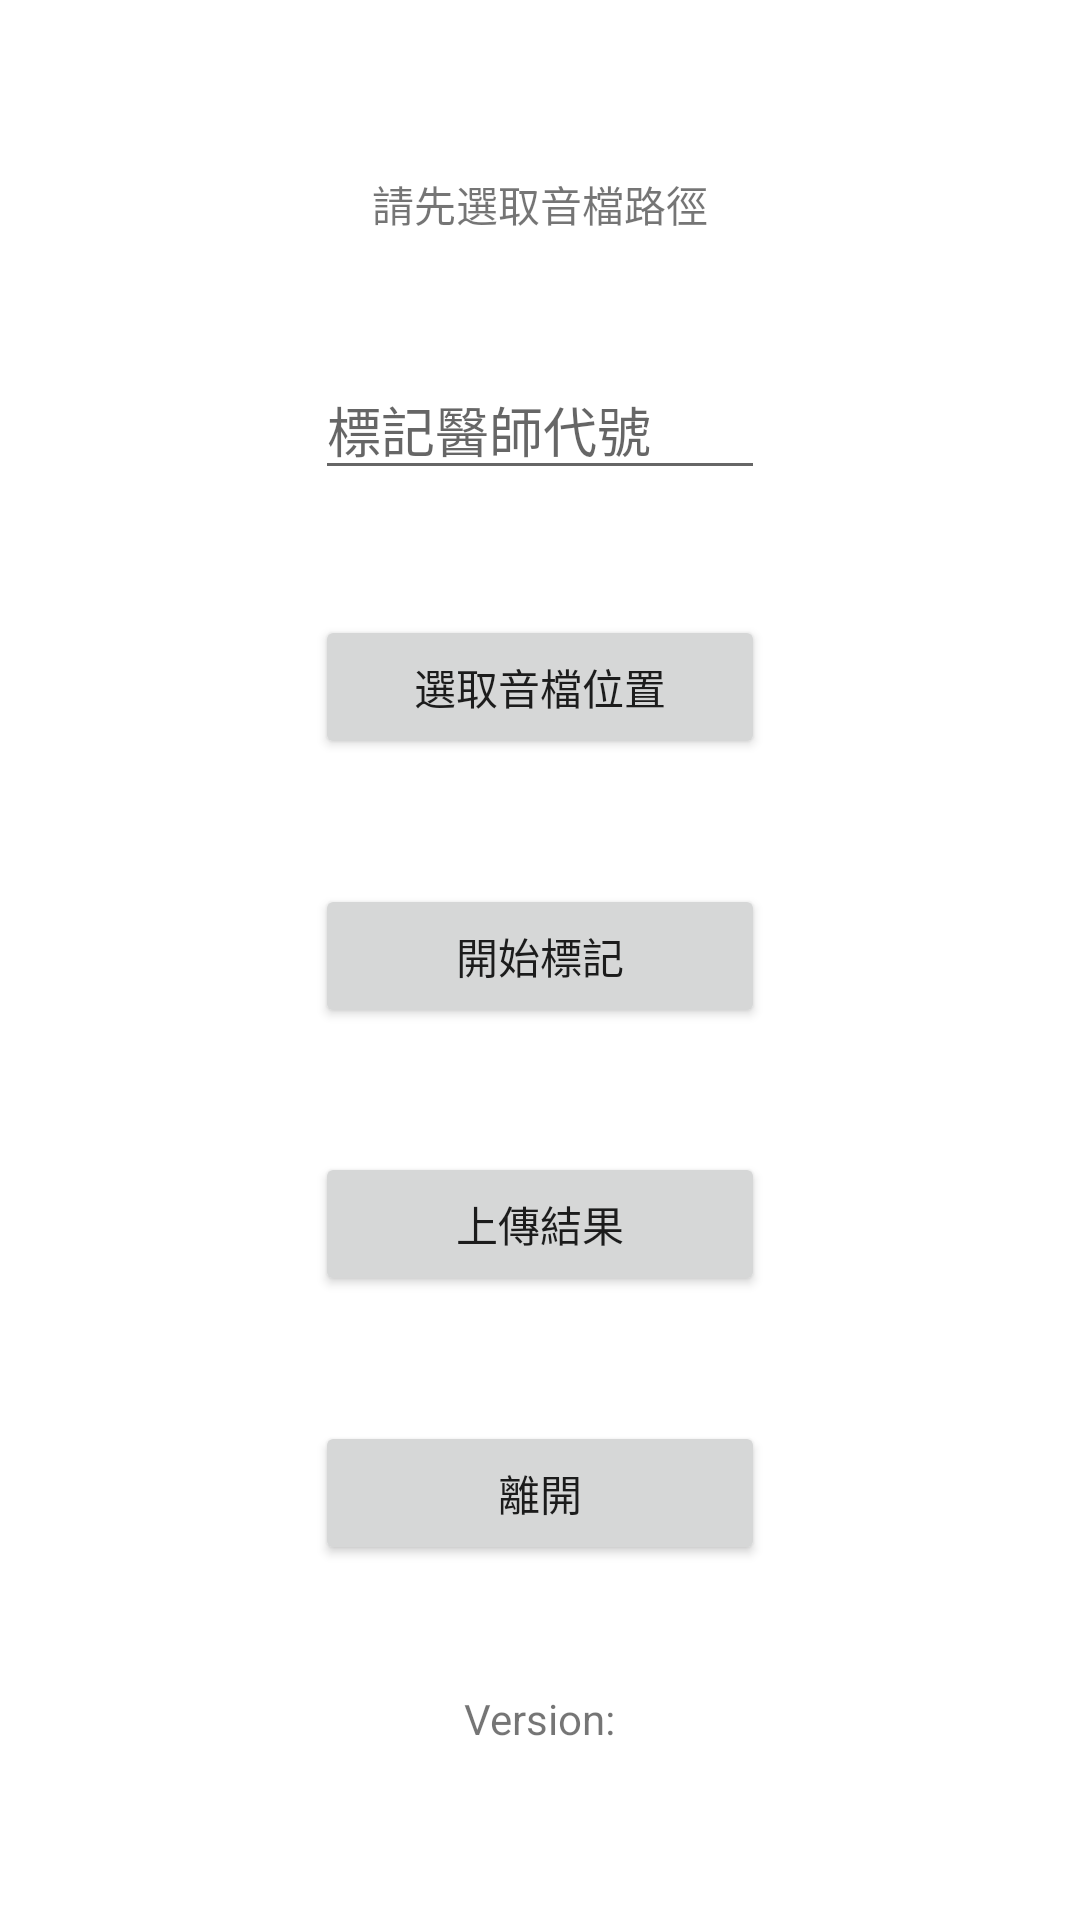

Write the Android layout XML for this screen, with the resource values it uses.
<!-- AndroidManifest.xml: application theme Theme.Lable_2 -->
<!-- res/layout/activity_main.xml -->
<?xml version="1.0" encoding="utf-8"?>

<androidx.constraintlayout.widget.ConstraintLayout xmlns:android="http://schemas.android.com/apk/res/android"
    xmlns:app="http://schemas.android.com/apk/res-auto"
    android:layout_width="match_parent"
    android:layout_height="match_parent"
    android:paddingLeft="16dp"
    android:paddingTop="16dp"
    android:paddingRight="16dp"
    android:paddingBottom="16dp">


    <TextView
        android:id="@+id/textAPPVersion"
        android:layout_width="wrap_content"
        android:layout_height="wrap_content"
        android:text="@string/version"
        app:layout_constraintBottom_toBottomOf="parent"
        app:layout_constraintEnd_toEndOf="parent"
        app:layout_constraintStart_toStartOf="parent"
        app:layout_constraintTop_toBottomOf="@+id/buttonExit" />

    <TextView
        android:id="@+id/textPath"
        android:layout_width="wrap_content"
        android:layout_height="wrap_content"
        android:text="@string/activateMainWoring"
        app:layout_constraintBottom_toTopOf="@+id/userName"
        app:layout_constraintEnd_toEndOf="@+id/userName"
        app:layout_constraintStart_toStartOf="@+id/userName"
        app:layout_constraintTop_toTopOf="parent" />


    <EditText
        android:id="@+id/userName"
        android:layout_width="150dp"
        android:layout_height="wrap_content"
        android:hint="@string/userCode"
        android:maxLines="1"
        app:layout_constraintBottom_toTopOf="@+id/buttonOpen"
        app:layout_constraintEnd_toEndOf="@+id/buttonOpen"
        app:layout_constraintStart_toStartOf="@+id/buttonOpen"
        app:layout_constraintTop_toBottomOf="@+id/textPath"
        android:inputType="textPersonName"
        android:importantForAutofill="no" />

    <Button
        android:id="@+id/buttonOpen"
        android:layout_width="150dp"
        android:layout_height="wrap_content"
        android:text="@string/choFilePath"
        app:layout_constraintBottom_toTopOf="@+id/buttonLabel"
        app:layout_constraintEnd_toEndOf="@+id/buttonLabel"
        app:layout_constraintStart_toStartOf="@+id/buttonLabel"
        app:layout_constraintTop_toBottomOf="@+id/userName" />

    <Button
        android:id="@+id/buttonLabel"
        android:layout_width="150dp"
        android:layout_height="wrap_content"
        android:text="@string/startlabel"
        app:layout_constraintBottom_toTopOf="@+id/buttonUploadn"
        app:layout_constraintEnd_toEndOf="@+id/buttonUploadn"
        app:layout_constraintStart_toStartOf="@+id/buttonUploadn"
        app:layout_constraintTop_toBottomOf="@+id/buttonOpen" />

    <Button
        android:id="@+id/buttonUploadn"
        android:layout_width="150dp"
        android:layout_height="wrap_content"
        android:text="@string/resule"
        app:layout_constraintBottom_toTopOf="@+id/buttonExit"
        app:layout_constraintEnd_toEndOf="@+id/buttonExit"
        app:layout_constraintStart_toStartOf="@+id/buttonExit"
        app:layout_constraintTop_toBottomOf="@+id/buttonLabel" />

    <Button
        android:id="@+id/buttonExit"
        android:layout_width="150dp"
        android:layout_height="wrap_content"
        android:text="@string/exit"
        app:layout_constraintBottom_toTopOf="@+id/textAPPVersion"
        app:layout_constraintEnd_toEndOf="@+id/textAPPVersion"
        app:layout_constraintStart_toStartOf="@+id/textAPPVersion"
        app:layout_constraintTop_toBottomOf="@+id/buttonUploadn" />


</androidx.constraintlayout.widget.ConstraintLayout>
<!-- resources referenced by this layout -->
<resources>
  <string name="activateMainWoring">請先選取音檔路徑</string>
  <string name="choFilePath">選取音檔位置</string>
  <string name="exit">離開</string>
  <string name="resule">上傳結果</string>
  <string name="startlabel">開始標記</string>
  <string name="userCode">標記醫師代號</string>
  <string name="version">Version:</string>
  <style name="Theme.Lable_2" parent="Theme.MaterialComponents.DayNight.DarkActionBar">
          
          <item name="colorPrimary">@color/purple_500</item>
          <item name="colorPrimaryVariant">@color/purple_700</item>
          <item name="colorOnPrimary">@color/white</item>
          
          <item name="colorSecondary">@color/teal_200</item>
          <item name="colorSecondaryVariant">@color/teal_700</item>
          <item name="colorOnSecondary">@color/black</item>
          
          <item name="android:statusBarColor" tools:targetApi="l">?attr/colorPrimaryVariant</item>
          
      </style>
  <!-- not gathered from this repository: default colours our renderer supplied (Android Studio template values) -->
  <color name="purple_500">#FF6200EE</color>
  <color name="purple_700">#FF3700B3</color>
  <color name="teal_200">#FF03DAC5</color>
  <color name="teal_700">#FF018786</color>
  <color name="black">#FF000000</color>
  <color name="white">#FFFFFFFF</color>
</resources>
